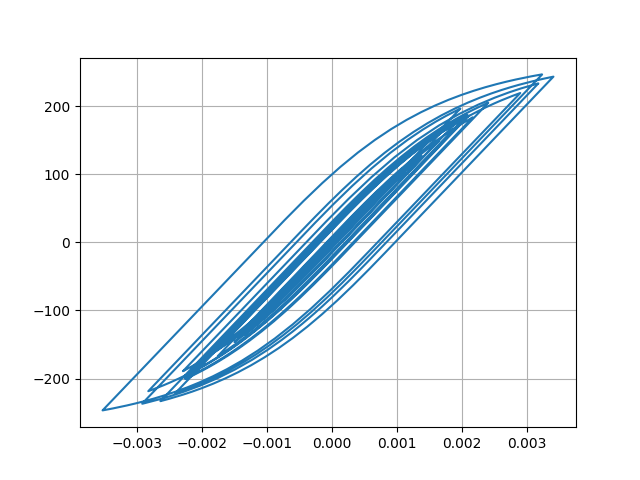

The table this chart was drawn from, first rows:
Desplacment, Force
0.0, 0.0
-3.236656282439179e-07, -0.03237
-1.060581950420334e-06, -0.1061
-1.8011991023530335e-06, -0.1801
-2.2714017402948364e-06, -0.2271
-2.369214678735303e-06, -0.2369
-2.0907003459942532e-06, -0.2091
-1.4077436154527383e-06, -0.1408
-1.394847642380457e-07, -0.01395
2.0009877968097425e-06, 0.2001
5.271195119936582e-06, 0.5271
9.778810404954476e-06, 0.9779
1.5414255471461438e-05, 1.541
2.1847974077807353e-05, 2.185
2.8608067873116088e-05, 2.861
3.530236324289306e-05, 3.53
4.1731452423268354e-05, 4.173
4.784051808196781e-05, 4.784
5.3589677032316e-05, 5.358
5.8877526423134195e-05, 5.887
6.358011369831321e-05, 6.357
6.751001683801966e-05, 6.75
7.050351480713419e-05, 7.049
7.25152183718007e-05, 7.25
7.366340096857792e-05, 7.364
7.408072127861338e-05, 7.406
7.370703259853328e-05, 7.369
7.235287744200031e-05, 7.233
6.973506399392865e-05, 6.972
6.564380888000902e-05, 6.562
6.0072756040524236e-05, 6.005
5.3156567823854116e-05, 5.314
4.5070971121142716e-05, 4.505
3.6045160088534807e-05, 3.603
2.6374308000678793e-05, 2.636
1.6333718660757847e-05, 1.631
6.2018231664588e-06, 0.6183
-3.865027526502304e-06, -0.3884
-1.3849895421082364e-05, -1.387
-2.3802295839654108e-05, -2.382
-3.38263791002125e-05, -3.384
-4.398208824880119e-05, -4.4
-5.432123505003385e-05, -5.433
-6.498410108335638e-05, -6.499
-7.637095376731547e-05, -7.637
-8.882549553813995e-05, -8.881
-0.0001024, -10.24
-0.000117, -11.69
-0.0001316, -13.15
-0.0001457, -14.55
-0.0001586, -15.84
-0.0001701, -16.99
-0.00018, -17.97
-0.000188, -18.77
-0.0001936, -19.33
-0.0001964, -19.61
-0.0001965, -19.61
-0.0001941, -19.38
-0.00019, -18.97
-0.0001847, -18.44
... 2,941 more rows
